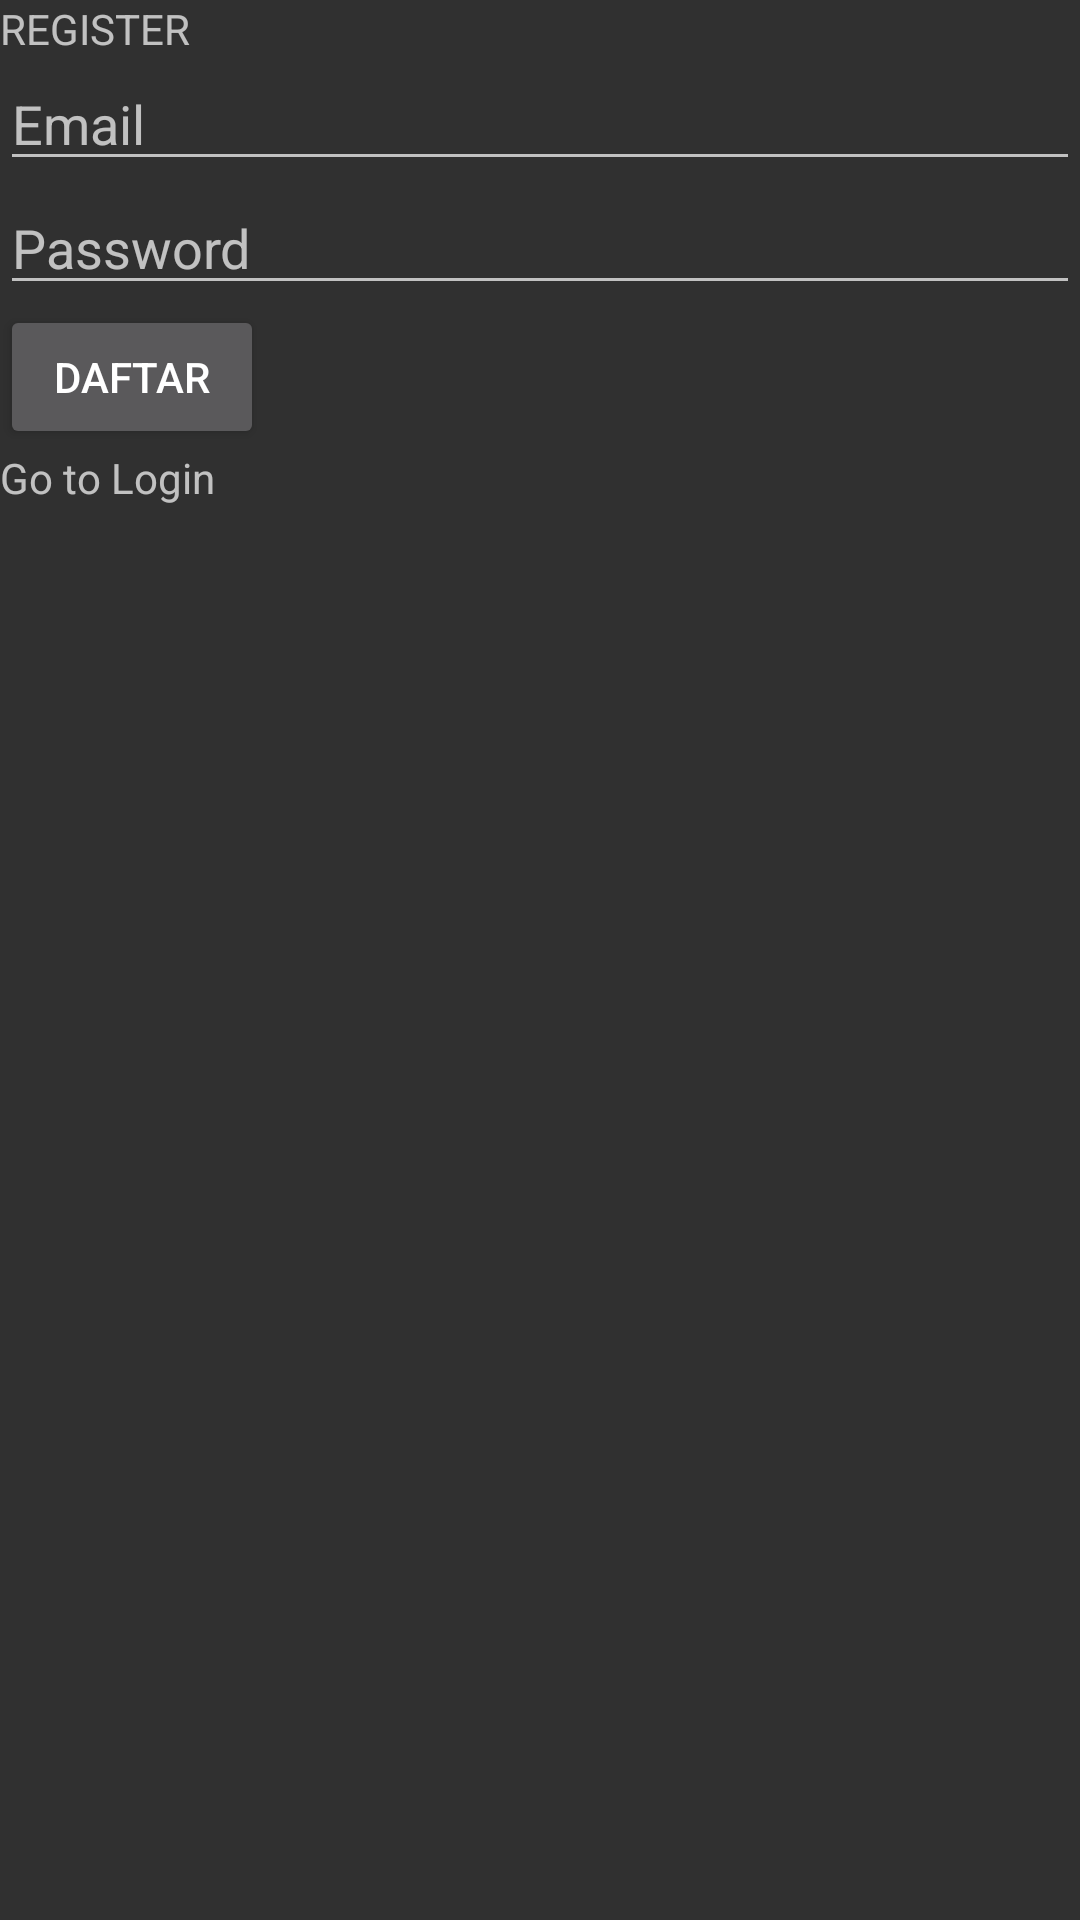

Produce the Android XML layout that renders to this screen, including the resource entries it uses.
<!-- AndroidManifest.xml: application theme Theme.Design.NoActionBar -->
<!-- res/layout/activity_register.xml -->
<?xml version="1.0" encoding="utf-8"?>
<RelativeLayout xmlns:android="http://schemas.android.com/apk/res/android"
    xmlns:app="http://schemas.android.com/apk/res-auto"
    xmlns:tools="http://schemas.android.com/tools"
    android:layout_width="match_parent"
    android:layout_height="match_parent"
    tools:context=".views.RegisterActivity">


    <LinearLayout
        android:orientation="vertical"
        android:layout_width="match_parent"
        android:layout_height="wrap_content">

        <ProgressBar
            android:id="@+id/progressbar_register"
            android:visibility="gone"
            android:layout_width="wrap_content"
            android:layout_height="wrap_content"
            />

        <TextView
            android:layout_width="wrap_content"
            android:layout_height="wrap_content"
            android:text="REGISTER"/>

        <EditText
            android:id="@+id/edittext_register_email"
            android:layout_width="match_parent"
            android:layout_height="wrap_content"
            android:inputType="textEmailAddress"
            android:hint="Email"/>

        <EditText
            android:id="@+id/edittext_register_password"
            android:layout_width="match_parent"
            android:layout_height="wrap_content"
            android:inputType="textPassword"
            android:hint="Password"/>


        <Button
            android:id="@+id/btn_register_register"
            android:layout_width="wrap_content"
            android:layout_height="wrap_content"
            android:text="DAFTAR"/>


        <TextView
            android:id="@+id/btn_register_gotologin"
            android:layout_width="wrap_content"
            android:layout_height="wrap_content"
            android:text="Go to Login"/>

    </LinearLayout>



</RelativeLayout>
<!-- resources referenced by this layout -->
<resources>

</resources>
